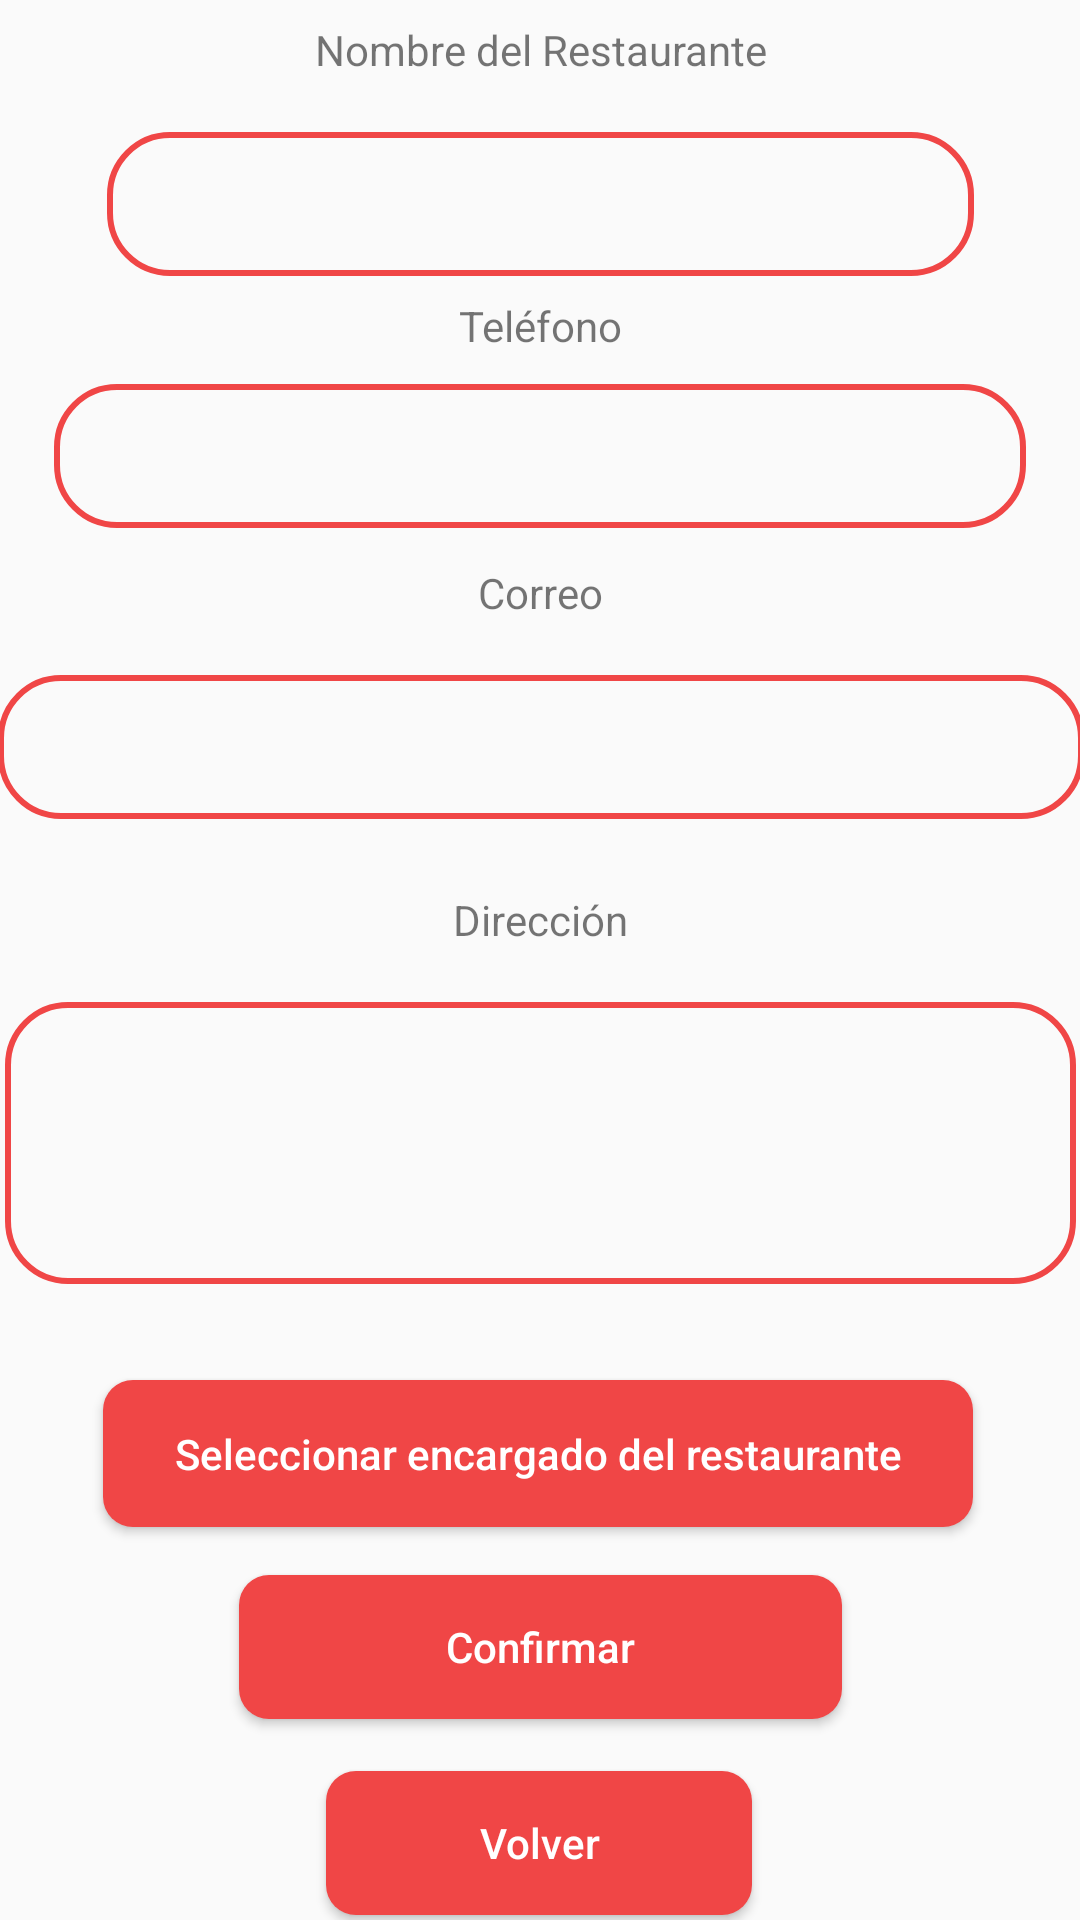

Here is an Android app screen rendered from its layout file. Give the layout XML and the strings, colors and styles it references.
<!-- AndroidManifest.xml: application theme Theme.EATSDelivery -->
<!-- res/layout/activity_agregar_rest_gerente.xml -->
<?xml version="1.0" encoding="utf-8"?>
<androidx.constraintlayout.widget.ConstraintLayout xmlns:android="http://schemas.android.com/apk/res/android"
    xmlns:app="http://schemas.android.com/apk/res-auto"
    xmlns:tools="http://schemas.android.com/tools"
    android:layout_width="match_parent"
    android:layout_height="match_parent">

    <ImageView
        android:id="@+id/imageView11"
        android:layout_width="406dp"
        android:layout_height="728dp"
        app:layout_constraintBottom_toBottomOf="parent"
        app:layout_constraintEnd_toEndOf="parent"
        app:layout_constraintStart_toStartOf="parent"
        app:layout_constraintTop_toTopOf="parent"
        app:srcCompat="@drawable/squarebox" />

    <Button
        android:layout_width="142dp"
        android:layout_height="48dp"
        android:layout_marginTop="16dp"
        android:background="@drawable/custom_button"
        android:onClick="goBack"
        android:text="@string/back"
        android:textAllCaps="false"
        android:textColor="#ffff"
        app:layout_constraintBottom_toBottomOf="@+id/imageView11"
        app:layout_constraintEnd_toEndOf="parent"
        app:layout_constraintHorizontal_bias="0.498"
        app:layout_constraintStart_toStartOf="parent"
        app:layout_constraintTop_toBottomOf="@+id/confir_add_rest"
        app:layout_constraintVertical_bias="0.027" />

    <Button
        android:id="@+id/confir_add_rest"
        android:layout_width="201dp"
        android:layout_height="48dp"
        android:layout_marginTop="16dp"
        android:background="@drawable/custom_button"
        android:text="@string/confirm"
        android:textAllCaps="false"
        android:textColor="#ffff"
        app:layout_constraintEnd_toEndOf="parent"
        app:layout_constraintStart_toStartOf="parent"
        app:layout_constraintTop_toBottomOf="@+id/select_encargado" />

    <Button
        android:id="@+id/select_encargado"
        android:layout_width="290dp"
        android:layout_height="49dp"
        android:layout_marginTop="32dp"
        android:background="@drawable/custom_button"
        android:text="Seleccionar encargado del restaurante"
        android:textAllCaps="false"
        android:textColor="#ffff"
        app:layout_constraintEnd_toEndOf="parent"
        app:layout_constraintHorizontal_bias="0.49"
        app:layout_constraintStart_toStartOf="parent"
        app:layout_constraintTop_toBottomOf="@+id/editTextTextPostalAddress2" />

    <TextView
        android:id="@+id/textView28"
        android:layout_width="wrap_content"
        android:layout_height="wrap_content"
        android:layout_marginTop="12dp"
        android:text="Agregar Información de Restaurante"
        android:textSize="20sp"
        android:textStyle="bold"
        app:layout_constraintEnd_toEndOf="parent"
        app:layout_constraintStart_toStartOf="parent"
        app:layout_constraintTop_toTopOf="@+id/imageView11" />

    <TextView
        android:id="@+id/textView29"
        android:layout_width="196dp"
        android:layout_height="21dp"
        android:layout_marginTop="12dp"
        android:text="Nombre del Restaurante"
        android:textAlignment="center"
        android:textSize="14sp"
        app:layout_constraintEnd_toEndOf="parent"
        app:layout_constraintStart_toStartOf="parent"
        app:layout_constraintTop_toBottomOf="@+id/textView28" />

    <TextView
        android:id="@+id/textView30"
        android:layout_width="115dp"
        android:layout_height="21dp"
        android:layout_marginTop="7dp"
        android:text="Teléfono"
        android:textAlignment="center"
        android:textSize="14sp"
        app:layout_constraintEnd_toEndOf="parent"
        app:layout_constraintStart_toStartOf="parent"
        app:layout_constraintTop_toBottomOf="@+id/editTextPhone2" />

    <TextView
        android:id="@+id/textView31"
        android:layout_width="115dp"
        android:layout_height="21dp"
        android:layout_marginTop="12dp"
        android:text="Correo"
        android:textAlignment="center"
        android:textSize="14sp"
        app:layout_constraintEnd_toEndOf="parent"
        app:layout_constraintStart_toStartOf="parent"
        app:layout_constraintTop_toBottomOf="@+id/editTextTextPersonName4" />

    <TextView
        android:id="@+id/textView32"
        android:layout_width="115dp"
        android:layout_height="21dp"
        android:layout_marginTop="24dp"
        android:text="Dirección"
        android:textAlignment="center"
        android:textSize="14sp"
        app:layout_constraintEnd_toEndOf="parent"
        app:layout_constraintStart_toStartOf="parent"
        app:layout_constraintTop_toBottomOf="@+id/editTextTextEmailAddress2" />

    <EditText
        android:id="@+id/editTextTextPersonName4"
        android:layout_width="324dp"
        android:layout_height="48dp"
        android:layout_marginTop="8dp"
        android:background="@drawable/box"
        android:ems="10"
        android:gravity="center"
        android:inputType="textPersonName"
        android:minHeight="48dp"
        app:layout_constraintEnd_toEndOf="parent"
        app:layout_constraintStart_toStartOf="parent"
        app:layout_constraintTop_toBottomOf="@+id/textView30"
        tools:ignore="SpeakableTextPresentCheck" />

    <EditText
        android:id="@+id/editTextPhone2"
        android:layout_width="289dp"
        android:layout_height="48dp"
        android:layout_marginTop="16dp"
        android:background="@drawable/box"
        android:ems="10"
        android:gravity="center"
        android:inputType="phone"
        android:minHeight="48dp"
        app:layout_constraintEnd_toEndOf="parent"
        app:layout_constraintStart_toStartOf="parent"
        app:layout_constraintTop_toBottomOf="@+id/textView29"
        tools:ignore="SpeakableTextPresentCheck" />

    <EditText
        android:id="@+id/editTextTextEmailAddress2"
        android:layout_width="362dp"
        android:layout_height="48dp"
        android:layout_marginTop="16dp"
        android:background="@drawable/box"
        android:ems="10"
        android:gravity="center"
        android:inputType="textEmailAddress"
        android:minHeight="48dp"
        app:layout_constraintEnd_toEndOf="parent"
        app:layout_constraintStart_toStartOf="parent"
        app:layout_constraintTop_toBottomOf="@+id/textView31"
        tools:ignore="SpeakableTextPresentCheck" />

    <EditText
        android:id="@+id/editTextTextPostalAddress2"
        android:layout_width="357dp"
        android:layout_height="94dp"
        android:layout_marginTop="16dp"
        android:background="@drawable/box"
        android:ems="10"
        android:gravity="center"
        android:inputType="textPostalAddress"
        android:minHeight="48dp"
        app:layout_constraintEnd_toEndOf="parent"
        app:layout_constraintHorizontal_bias="0.556"
        app:layout_constraintStart_toStartOf="parent"
        app:layout_constraintTop_toBottomOf="@+id/textView32"
        tools:ignore="SpeakableTextPresentCheck" />

</androidx.constraintlayout.widget.ConstraintLayout>
<!-- resources referenced by this layout -->
<resources>
  <!-- drawable box (drawable) -->
  <?xml version="1.0" encoding="utf-8"?>
  <selector xmlns:android="http://schemas.android.com/apk/res/android">
      <item>
          <shape android:shape="rectangle">
              <solid android:color="@android:color/transparent"/>
              <stroke android:width="2dp" android:color="@color/Button"/>
              <corners android:radius="20dp"/>
          </shape>
      </item>
  </selector>
  <!-- drawable custom_button (drawable) -->
  <?xml version="1.0" encoding="utf-8"?>
  <shape xmlns:android="http://schemas.android.com/apk/res/android" android:shape="rectangle">
      <solid android:color="#F04646"/>
      <corners
          android:radius="10dp"/>
  </shape>
  <!-- drawable squarebox (drawable) -->
  <?xml version="1.0" encoding="utf-8"?>
  <selector xmlns:android="http://schemas.android.com/apk/res/android">
      <item>
          <shape android:shape="rectangle">
              <solid android:color="@android:color/transparent"/>
              <stroke android:width="2dp" android:color="@color/Button"/>
  
          </shape>
      </item>
  </selector>
  <string name="back">Volver</string>
  <string name="confirm">Confirmar</string>
  <style name="Theme.EATSDelivery" parent="Theme.AppCompat.DayNight.NoActionBar">
          
          <item name="colorPrimary">@color/purple_500</item>
          <item name="colorPrimaryVariant">@color/purple_700</item>
          <item name="colorOnPrimary">@color/white</item>
          
          <item name="colorSecondary">@color/teal_200</item>
          <item name="colorSecondaryVariant">@color/teal_700</item>
          <item name="colorOnSecondary">@color/black</item>
          
          <item name="android:statusBarColor" tools:targetApi="l">?attr/colorPrimaryVariant</item>
          
      </style>
  <color name="Button">#F04646</color>
  <color name="purple_500">#FF6200EE</color>
  <color name="purple_700">#FF3700B3</color>
  <color name="white">#FFFFFFFF</color>
  <color name="teal_200">#FF03DAC5</color>
  <color name="teal_700">#FF018786</color>
  <color name="black">#FF000000</color>
</resources>
